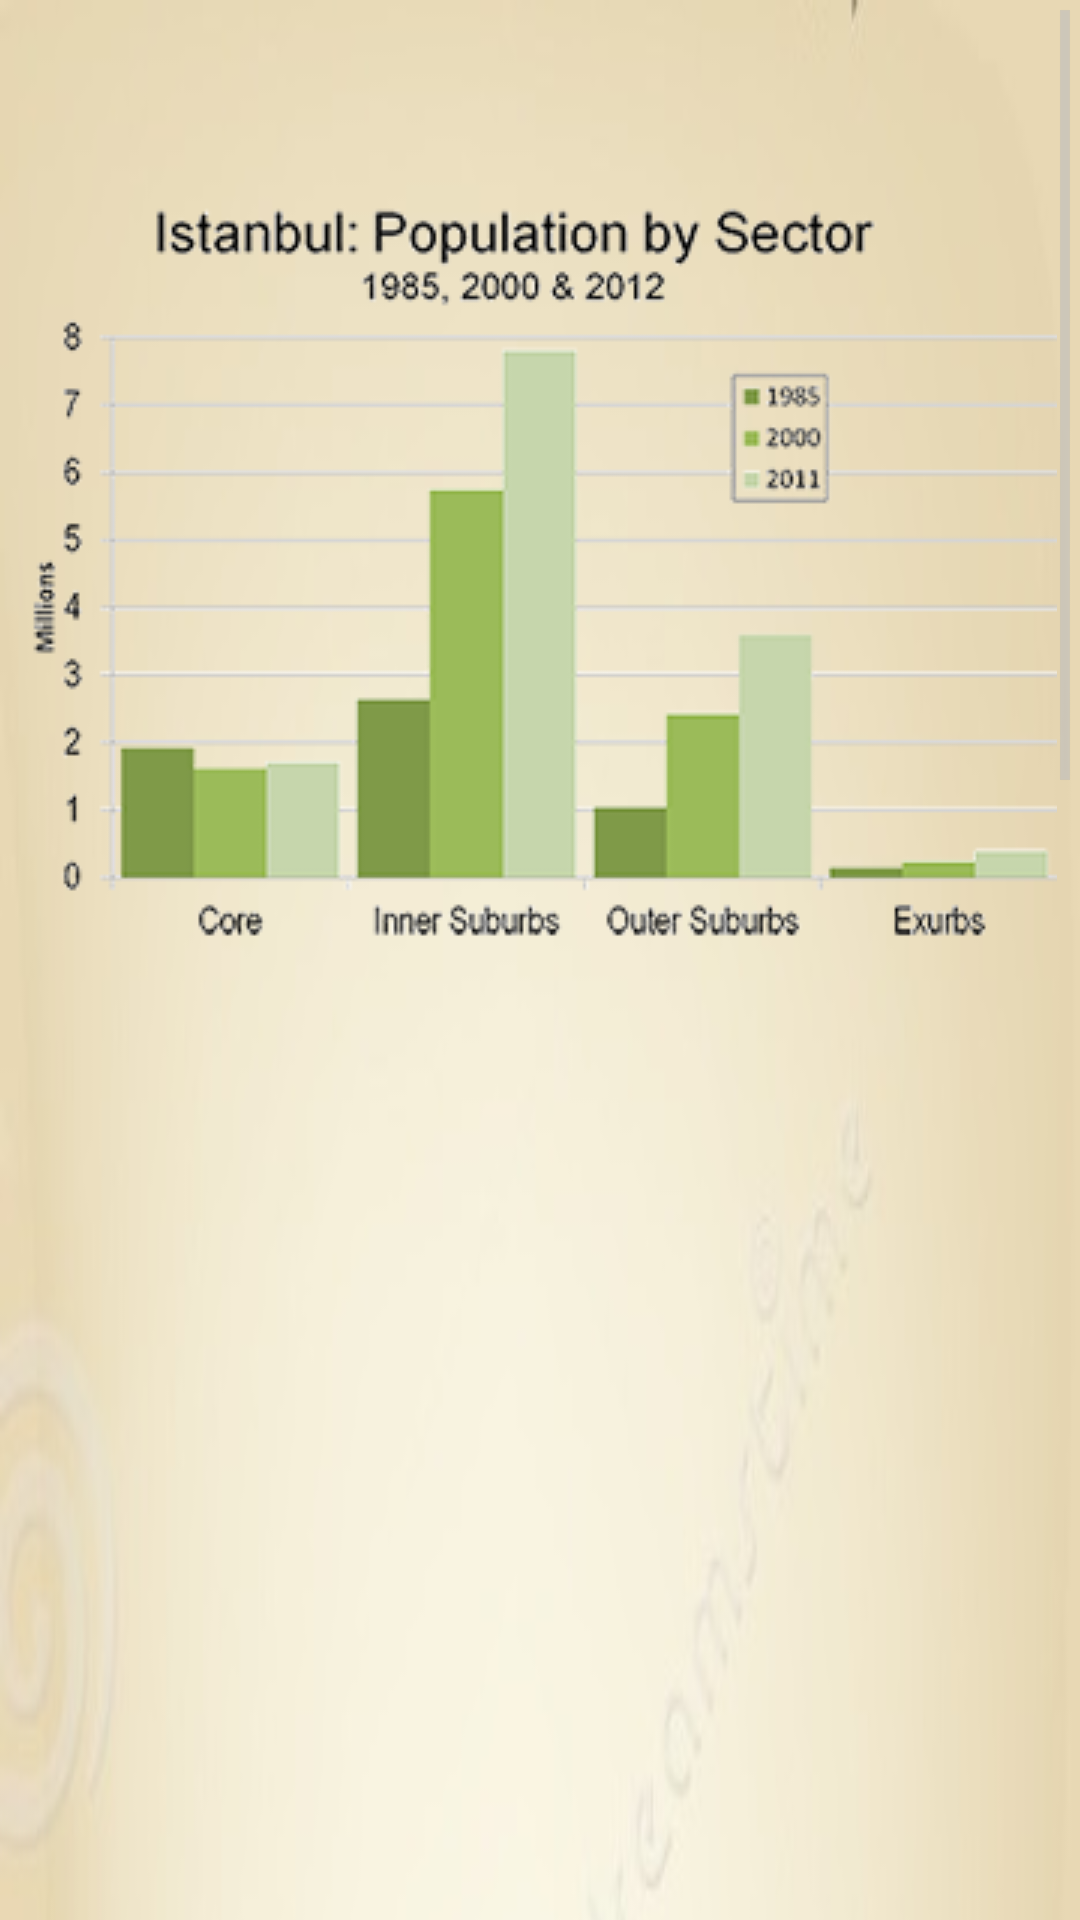

Here is an Android app screen rendered from its layout file. Give the layout XML and the strings, colors and styles it references.
<!-- AndroidManifest.xml: activity theme AppTheme.OrangeActionBar -->
<!-- res/layout/activity_history.xml -->
<?xml version="1.0" encoding="utf-8"?>
<ScrollView
    android:layout_width="match_parent"
    android:layout_height="match_parent"
    xmlns:android="http://schemas.android.com/apk/res/android"
    android:id="@+id/scrollView">

    <LinearLayout
        android:orientation="vertical"
        android:layout_width="match_parent"
        android:layout_height="match_parent"
        android:background="@drawable/papiro">

        <TextView
            android:id = "@+id/Text1"
            android:layout_width = "wrap_content"
            android:layout_height = "wrap_content"
            android:textSize="35sp"
            android:layout_gravity="center_horizontal" />
        <ImageView
            android:id = "@+id/Item_image"
            android:layout_width = "wrap_content"
            android:layout_height = "wrap_content"
            android:layout_gravity="center_horizontal"
            android:src="@drawable/population"
            android:layout_marginTop="20dp"
            android:layout_marginBottom="20dp" />
        <TextView
            android:id = "@+id/Text2"
            android:layout_width = "wrap_content"
            android:layout_height = "wrap_content"
            android:layout_margin="10dp" />
        <TextView
            android:id = "@+id/Text3"
            android:layout_width = "wrap_content"
            android:layout_height = "wrap_content"
            android:layout_margin="10dp"
            />
        <TextView
            android:id = "@+id/Text4"
            android:layout_width = "wrap_content"
            android:layout_height = "wrap_content"
            android:layout_margin="10dp"
            />
        <TextView
            android:id = "@+id/Text5"
            android:layout_width = "wrap_content"
            android:layout_height = "wrap_content"
            android:layout_margin="10dp"
            />
        <TextView
            android:id = "@+id/Text6"
            android:layout_width = "wrap_content"
            android:layout_height = "wrap_content"
            android:layout_margin="10dp"
            />
        <TextView
            android:id = "@+id/Text7"
            android:layout_width = "wrap_content"
            android:layout_height = "wrap_content"
            android:layout_margin="10dp"
            />
        <TextView
            android:id = "@+id/Text8"
            android:layout_width = "wrap_content"
            android:layout_height = "wrap_content"
            android:layout_margin="10dp"
            />
        <TextView
            android:id = "@+id/Text9"
            android:layout_width = "wrap_content"
            android:layout_height = "wrap_content"
            android:layout_margin="10dp"
            />
        <TextView
            android:id = "@+id/Text10"
            android:layout_width = "wrap_content"
            android:layout_height = "wrap_content"
            android:layout_margin="10dp"
            />
        <ImageView
            android:id = "@+id/Item_image3"
            android:layout_width = "wrap_content"
            android:layout_height = "wrap_content"
            android:layout_gravity="center_horizontal"
            android:src="@drawable/historyimg1"
            android:layout_marginTop="20dp"
            android:layout_marginBottom="20dp" />
        <TextView
            android:id = "@+id/Text11"
            android:layout_width = "wrap_content"
            android:layout_height = "wrap_content"
            android:layout_margin="10dp"
        />
        <TextView
            android:id = "@+id/Text12"
            android:layout_width = "wrap_content"
            android:layout_height = "wrap_content"
            android:layout_margin="10dp"
            />
        <TextView
            android:id = "@+id/Text13"
            android:layout_width = "wrap_content"
            android:layout_height = "wrap_content"
            android:layout_margin="10dp"
            />
        <TextView
            android:id = "@+id/Text14"
            android:layout_width = "wrap_content"
            android:layout_height = "wrap_content"
            android:layout_margin="10dp"
            />
        <TextView
            android:id = "@+id/Text15"
            android:layout_width = "wrap_content"
            android:layout_height = "wrap_content"
            android:layout_margin="10dp"
            />
        <TextView
            android:id = "@+id/Text16"
            android:layout_width = "wrap_content"
            android:layout_height = "wrap_content"
            android:layout_margin="10dp"
            />
        <TextView
            android:id = "@+id/Text17"
            android:layout_width = "wrap_content"
            android:layout_height = "wrap_content"
            android:layout_margin="10dp"
            />
        <TextView
            android:id = "@+id/Text18"
            android:layout_width = "wrap_content"
            android:layout_height = "wrap_content"
            android:layout_margin="10dp"
            />
        <TextView
            android:id = "@+id/Text19"
            android:layout_width = "wrap_content"
            android:layout_height = "wrap_content"
            android:layout_margin="10dp"
            />
        <ImageView
            android:id = "@+id/Item_image2"
            android:layout_width = "wrap_content"
            android:layout_height = "wrap_content"
            android:layout_gravity="center_horizontal"
            android:src="@drawable/historyimg2"
            android:layout_marginTop="20dp"
            android:layout_marginBottom="20dp" />



    </LinearLayout>
</ScrollView>
<!-- resources referenced by this layout -->
<resources>
  <!-- drawable historyimg1: jpg bitmap (drawable, 46803 bytes) -->
  <!-- drawable historyimg2: jpg bitmap (drawable, 40703 bytes) -->
  <!-- drawable papiro: jpg bitmap (drawable, 20637 bytes) -->
  <!-- drawable population: png bitmap (drawable, 60102 bytes) -->
  <style name="AppTheme.OrangeActionBar">
          <item name="android:actionBarStyle">@style/Widget.ActionBar.Orange</item>
          <item name="android:windowContentOverlay">@null</item>
      </style>
  <style name="Widget.ActionBar.Orange">
          <item name="android:background">@drawable/ab_background</item>
      </style>
</resources>
